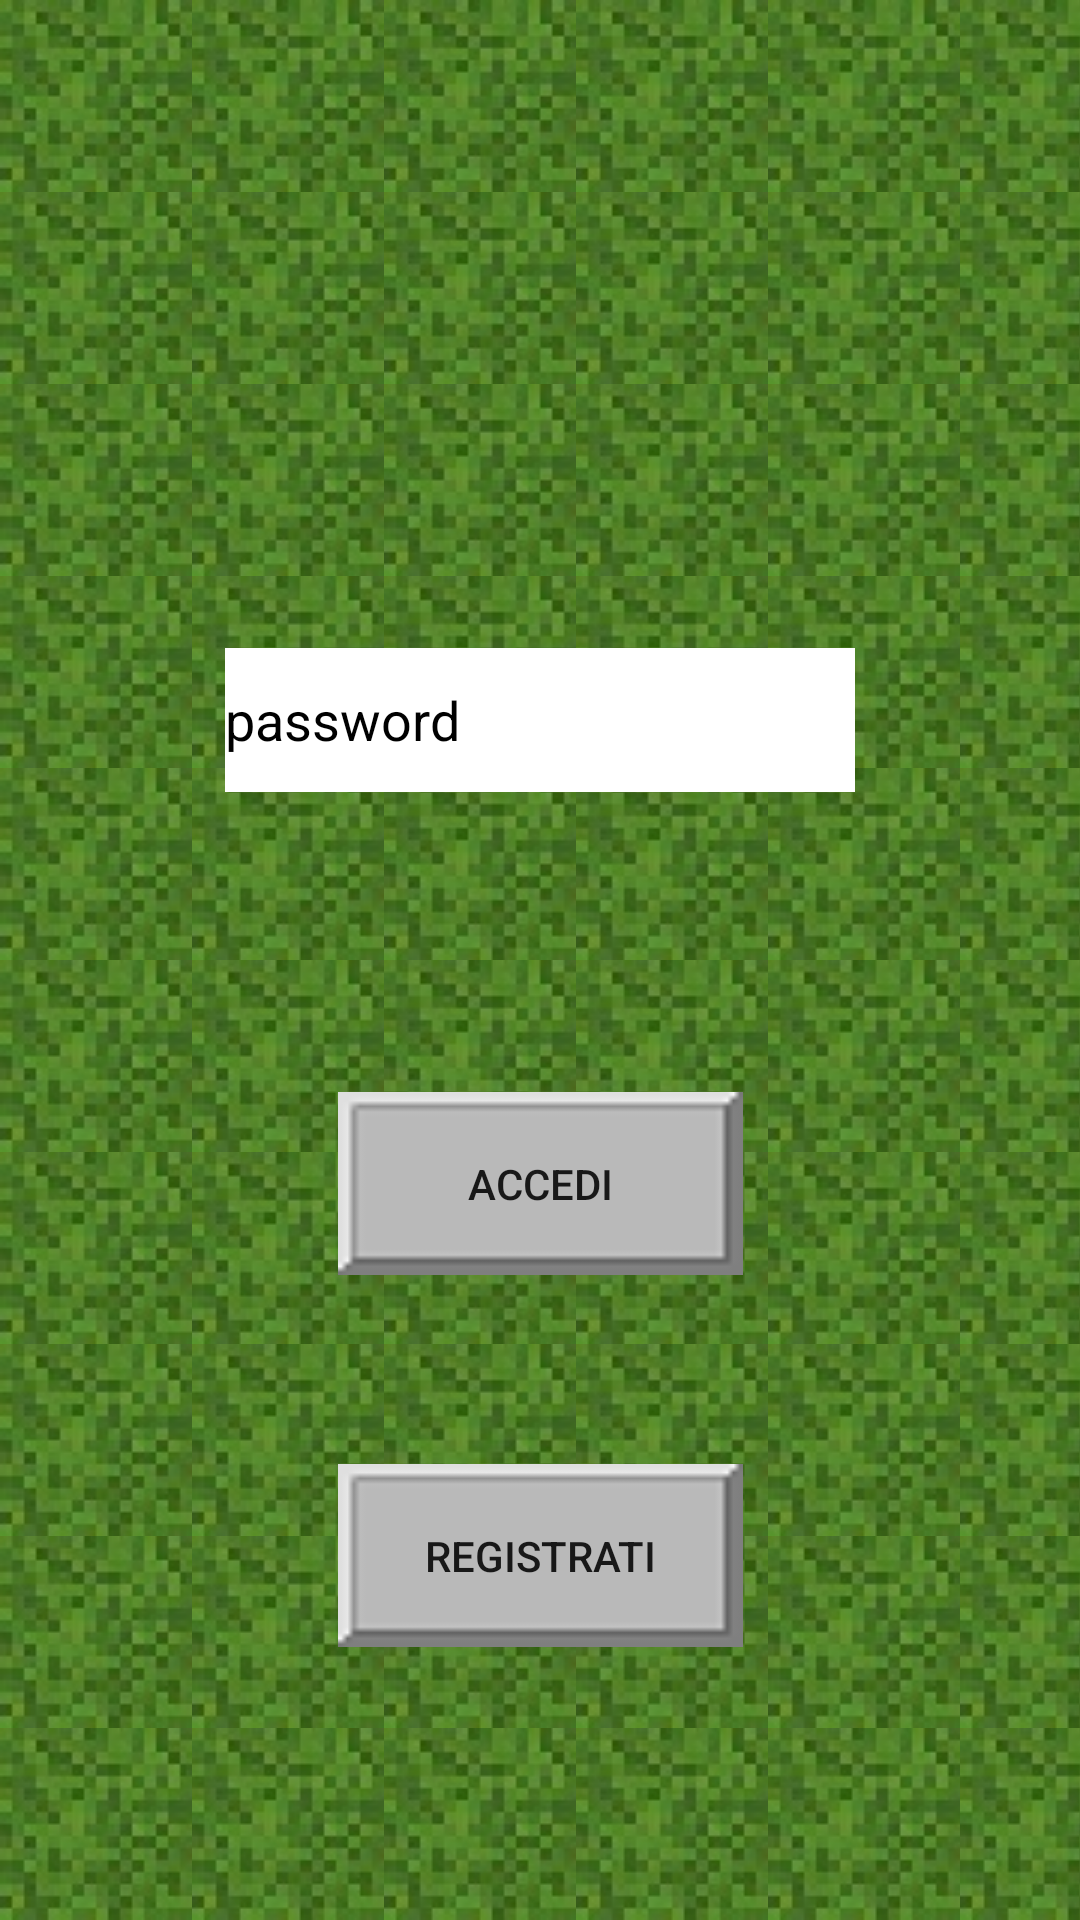

This screen was rendered from an Android layout file. Write that file and the resources it references.
<!-- AndroidManifest.xml: application theme Theme.PratoFiorito -->
<!-- res/layout/activity_login.xml -->
<?xml version="1.0" encoding="utf-8"?>
<androidx.constraintlayout.widget.ConstraintLayout xmlns:android="http://schemas.android.com/apk/res/android"
    xmlns:app="http://schemas.android.com/apk/res-auto"
    xmlns:tools="http://schemas.android.com/tools"
    android:layout_width="match_parent"
    android:layout_height="match_parent"
    android:background="@drawable/backgroud_grass"
    tools:context=".LoginActivity">

    <EditText
        android:id="@+id/password"
        android:layout_width="wrap_content"
        android:layout_height="wrap_content"
        android:layout_marginBottom="100dp"
        android:background="@color/white"
        android:ems="10"
        android:hint="@string/password"
        android:importantForAutofill="no"
        android:inputType="textPassword"
        android:minHeight="48dp"
        android:textColorHint="@color/black"
        android:textColor="@color/black"
        app:layout_constraintBottom_toTopOf="@+id/login"
        app:layout_constraintEnd_toEndOf="parent"
        app:layout_constraintHorizontal_bias="0.5"
        app:layout_constraintStart_toStartOf="parent"
        tools:ignore="SpeakableTextPresentCheck,TextContrastCheck" />

    <EditText
        android:id="@+id/uname"
        android:layout_width="wrap_content"
        android:layout_height="wrap_content"
        android:layout_marginTop="202dp"
        android:layout_marginBottom="131dp"
        android:background="@color/white"
        android:ems="10"
        android:hint="@string/nome"
        android:importantForAutofill="no"
        android:inputType="textPersonName"
        android:minHeight="48dp"
        android:textColorHint="@color/black"
        android:textColor="@color/black"
        app:layout_constraintBottom_toTopOf="@+id/password"
        app:layout_constraintEnd_toEndOf="parent"
        app:layout_constraintHorizontal_bias="0.5"
        app:layout_constraintStart_toStartOf="parent"
        app:layout_constraintTop_toTopOf="parent"
        tools:ignore="TextContrastCheck" />

    <androidx.appcompat.widget.AppCompatButton
        android:id="@+id/register"
        android:layout_width="135dp"
        android:layout_height="61dp"
        android:layout_marginBottom="91dp"
        android:text="@string/registrati"
        android:onClick="register"
        android:soundEffectsEnabled="false"
        android:background="@drawable/button_scaled_small"
        app:layout_constraintBottom_toBottomOf="parent"
        app:layout_constraintEnd_toEndOf="parent"
        app:layout_constraintHorizontal_bias="0.5"
        app:layout_constraintStart_toStartOf="parent" />

    <androidx.appcompat.widget.AppCompatButton
        android:id="@+id/login"
        android:layout_width="135dp"
        android:layout_height="61dp"
        android:layout_marginBottom="63dp"
        android:soundEffectsEnabled="false"
        android:background="@drawable/button_scaled_small"
        android:text="@string/accedi"
        android:onClick="login"
        app:layout_constraintBottom_toTopOf="@+id/register"
        app:layout_constraintEnd_toEndOf="parent"
        app:layout_constraintHorizontal_bias="0.5"
        app:layout_constraintStart_toStartOf="parent" />
</androidx.constraintlayout.widget.ConstraintLayout>
<!-- resources referenced by this layout -->
<resources>
  <color name="black">#000000</color>
  <color name="white">#FFFFFFFF</color>
  <!-- drawable backgroud_grass (drawable) -->
  <?xml version="1.0" encoding="utf-8"?>
  <bitmap xmlns:android="http://schemas.android.com/apk/res/android"
      android:src="@drawable/grass"
      android:tileMode="repeat" />
  <!-- drawable button_scaled_small: png bitmap (drawable-v24, 388 bytes) -->
  <string name="accedi">Accedi</string>
  <string name="nome">Inserire nome</string>
  <string name="password">password</string>
  <string name="registrati">Registrati</string>
  <style name="Theme.PratoFiorito" parent="Theme.MaterialComponents.DayNight.NoActionBar">
          
          <item name="colorPrimary">@color/purple_500</item>
          <item name="colorPrimaryVariant">@color/black</item>
          <item name="colorOnPrimary">@color/white</item>
          
          <item name="colorSecondary">@color/teal_200</item>
          <item name="colorSecondaryVariant">@color/teal_700</item>
          <item name="colorOnSecondary">@color/white</item>
          
          <item name="android:statusBarColor" tools:targetApi="l">?attr/colorPrimaryVariant</item>
          
      </style>
  <!-- drawable grass: jpg bitmap (drawable-v24, 2270 bytes) -->
  <color name="purple_500">#FF6200EE</color>
  <color name="teal_200">#FF03DAC5</color>
  <color name="teal_700">#FF018786</color>
</resources>
